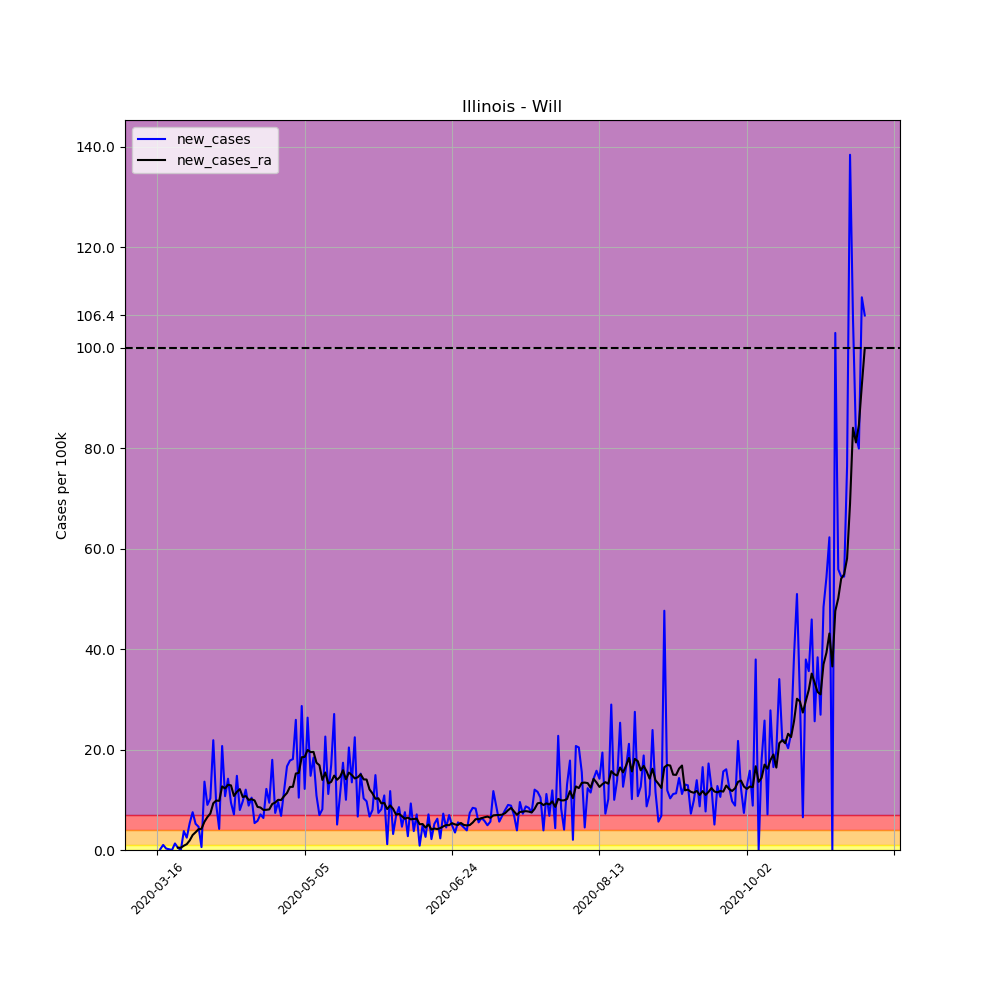

The table this chart was drawn from, first rows:
, date, county, state, fips, cases, deaths, COUNTY, STNAME, CTYNAME, POPESTIMATE2019, per_100k, per_100k_ra, new_cases, new_cases_ra
107529, 2020-03-16, Will, Illinois, 17197, 1, 0, 197, Illinois, Will, 690743, 0.1448, , , 
107530, 2020-03-17, Will, Illinois, 17197, 2, 0, 197, Illinois, Will, 690743, 0.2895, , 0.1448, 
107531, 2020-03-18, Will, Illinois, 17197, 9, 0, 197, Illinois, Will, 690743, 1.303, , 1.013, 
107532, 2020-03-19, Will, Illinois, 17197, 11, 1, 197, Illinois, Will, 690743, 1.592, , 0.2895, 
107533, 2020-03-20, Will, Illinois, 17197, 12, 1, 197, Illinois, Will, 690743, 1.737, , 0.1448, 
107534, 2020-03-21, Will, Illinois, 17197, 12, 1, 197, Illinois, Will, 690743, 1.737, , 0.0, 
107535, 2020-03-22, Will, Illinois, 17197, 21, 1, 197, Illinois, Will, 690743, 3.04, 1.406, 1.303, 
107536, 2020-03-23, Will, Illinois, 17197, 24, 1, 197, Illinois, Will, 690743, 3.475, 1.882, 0.4343, 0.4757
107537, 2020-03-24, Will, Illinois, 17197, 24, 1, 197, Illinois, Will, 690743, 3.475, 2.337, 0.0, 0.455
107538, 2020-03-25, Will, Illinois, 17197, 50, 2, 197, Illinois, Will, 690743, 7.239, 3.185, 3.764, 0.8479
107539, 2020-03-26, Will, Illinois, 17197, 67, 3, 197, Illinois, Will, 690743, 9.7, 4.343, 2.461, 1.158
107540, 2020-03-27, Will, Illinois, 17197, 104, 3, 197, Illinois, Will, 690743, 15.06, 6.246, 5.357, 1.903
107541, 2020-03-28, Will, Illinois, 17197, 156, 4, 197, Illinois, Will, 690743, 22.58, 9.224, 7.528, 2.978
107542, 2020-03-29, Will, Illinois, 17197, 192, 4, 197, Illinois, Will, 690743, 27.8, 12.76, 5.212, 3.537
107543, 2020-03-30, Will, Illinois, 17197, 224, 6, 197, Illinois, Will, 690743, 32.43, 16.9, 4.633, 4.136
107544, 2020-03-31, Will, Illinois, 17197, 228, 8, 197, Illinois, Will, 690743, 33.01, 21.12, 0.5791, 4.219
107545, 2020-04-01, Will, Illinois, 17197, 322, 9, 197, Illinois, Will, 690743, 46.62, 26.74, 13.61, 5.625
107546, 2020-04-02, Will, Illinois, 17197, 384, 9, 197, Illinois, Will, 690743, 55.59, 33.3, 8.976, 6.556
107547, 2020-04-03, Will, Illinois, 17197, 455, 10, 197, Illinois, Will, 690743, 65.87, 40.56, 10.28, 7.259
107548, 2020-04-04, Will, Illinois, 17197, 606, 11, 197, Illinois, Will, 690743, 87.73, 49.86, 21.86, 9.307
107549, 2020-04-05, Will, Illinois, 17197, 668, 15, 197, Illinois, Will, 690743, 96.71, 59.71, 8.976, 9.844
107550, 2020-04-06, Will, Illinois, 17197, 697, 19, 197, Illinois, Will, 690743, 100.9, 69.49, 4.198, 9.782
107551, 2020-04-07, Will, Illinois, 17197, 840, 30, 197, Illinois, Will, 690743, 121.6, 82.15, 20.7, 12.66
107552, 2020-04-08, Will, Illinois, 17197, 914, 35, 197, Illinois, Will, 690743, 132.3, 94.39, 10.71, 12.24
107553, 2020-04-09, Will, Illinois, 17197, 1012, 46, 197, Illinois, Will, 690743, 146.5, 107.4, 14.19, 12.99
107554, 2020-04-10, Will, Illinois, 17197, 1077, 52, 197, Illinois, Will, 690743, 155.9, 120.2, 9.41, 12.86
107555, 2020-04-11, Will, Illinois, 17197, 1126, 56, 197, Illinois, Will, 690743, 163, 131, 7.094, 10.75
107556, 2020-04-12, Will, Illinois, 17197, 1228, 60, 197, Illinois, Will, 690743, 177.8, 142.6, 14.77, 11.58
107557, 2020-04-13, Will, Illinois, 17197, 1283, 63, 197, Illinois, Will, 690743, 185.7, 154.7, 7.962, 12.12
107558, 2020-04-14, Will, Illinois, 17197, 1350, 77, 197, Illinois, Will, 690743, 195.4, 165.2, 9.7, 10.55
107559, 2020-04-15, Will, Illinois, 17197, 1433, 81, 197, Illinois, Will, 690743, 207.5, 176, 12.02, 10.73
107560, 2020-04-16, Will, Illinois, 17197, 1494, 88, 197, Illinois, Will, 690743, 216.3, 185.9, 8.831, 9.969
107561, 2020-04-17, Will, Illinois, 17197, 1566, 92, 197, Illinois, Will, 690743, 226.7, 196.1, 10.42, 10.11
107562, 2020-04-18, Will, Illinois, 17197, 1603, 97, 197, Illinois, Will, 690743, 232.1, 205.9, 5.357, 9.865
107563, 2020-04-19, Will, Illinois, 17197, 1643, 101, 197, Illinois, Will, 690743, 237.9, 214.5, 5.791, 8.583
107564, 2020-04-20, Will, Illinois, 17197, 1692, 102, 197, Illinois, Will, 690743, 245, 223, 7.094, 8.459
107565, 2020-04-21, Will, Illinois, 17197, 1736, 105, 197, Illinois, Will, 690743, 251.3, 231, 6.37, 7.983
107566, 2020-04-22, Will, Illinois, 17197, 1820, 110, 197, Illinois, Will, 690743, 263.5, 239, 12.16, 8.004
107567, 2020-04-23, Will, Illinois, 17197, 1885, 119, 197, Illinois, Will, 690743, 272.9, 247, 9.41, 8.087
107568, 2020-04-24, Will, Illinois, 17197, 2009, 125, 197, Illinois, Will, 690743, 290.8, 256.2, 17.95, 9.162
107569, 2020-04-25, Will, Illinois, 17197, 2060, 131, 197, Illinois, Will, 690743, 298.2, 265.7, 7.383, 9.452
107570, 2020-04-26, Will, Illinois, 17197, 2126, 133, 197, Illinois, Will, 690743, 307.8, 275.6, 9.555, 9.989
107571, 2020-04-27, Will, Illinois, 17197, 2173, 136, 197, Illinois, Will, 690743, 314.6, 285.6, 6.804, 9.948
107572, 2020-04-28, Will, Illinois, 17197, 2254, 145, 197, Illinois, Will, 690743, 326.3, 296.3, 11.73, 10.71
107573, 2020-04-29, Will, Illinois, 17197, 2369, 148, 197, Illinois, Will, 690743, 343, 307.7, 16.65, 11.35
107574, 2020-04-30, Will, Illinois, 17197, 2492, 151, 197, Illinois, Will, 690743, 360.8, 320.2, 17.81, 12.55
107575, 2020-05-01, Will, Illinois, 17197, 2617, 158, 197, Illinois, Will, 690743, 378.9, 332.8, 18.1, 12.57
107576, 2020-05-02, Will, Illinois, 17197, 2796, 164, 197, Illinois, Will, 690743, 404.8, 348, 25.91, 15.22
107577, 2020-05-03, Will, Illinois, 17197, 2868, 165, 197, Illinois, Will, 690743, 415.2, 363.4, 10.42, 15.35
107578, 2020-05-04, Will, Illinois, 17197, 3066, 169, 197, Illinois, Will, 690743, 443.9, 381.8, 28.66, 18.47
107579, 2020-05-05, Will, Illinois, 17197, 3150, 178, 197, Illinois, Will, 690743, 456, 400.4, 12.16, 18.53
107580, 2020-05-06, Will, Illinois, 17197, 3332, 189, 197, Illinois, Will, 690743, 482.4, 420.3, 26.35, 19.92
107581, 2020-05-07, Will, Illinois, 17197, 3434, 195, 197, Illinois, Will, 690743, 497.1, 439.8, 14.77, 19.48
107582, 2020-05-08, Will, Illinois, 17197, 3561, 199, 197, Illinois, Will, 690743, 515.5, 459.3, 18.39, 19.52
107583, 2020-05-09, Will, Illinois, 17197, 3636, 202, 197, Illinois, Will, 690743, 526.4, 476.7, 10.86, 17.37
107584, 2020-05-10, Will, Illinois, 17197, 3684, 202, 197, Illinois, Will, 690743, 533.3, 493.5, 6.949, 16.88
107585, 2020-05-11, Will, Illinois, 17197, 3740, 202, 197, Illinois, Will, 690743, 541.4, 507.5, 8.107, 13.94
107586, 2020-05-12, Will, Illinois, 17197, 3896, 210, 197, Illinois, Will, 690743, 564, 522.9, 22.58, 15.43
107587, 2020-05-13, Will, Illinois, 17197, 3973, 214, 197, Illinois, Will, 690743, 575.2, 536.2, 11.15, 13.26
107588, 2020-05-14, Will, Illinois, 17197, 4090, 231, 197, Illinois, Will, 690743, 592.1, 549.7, 16.94, 13.57
... 181 more rows
